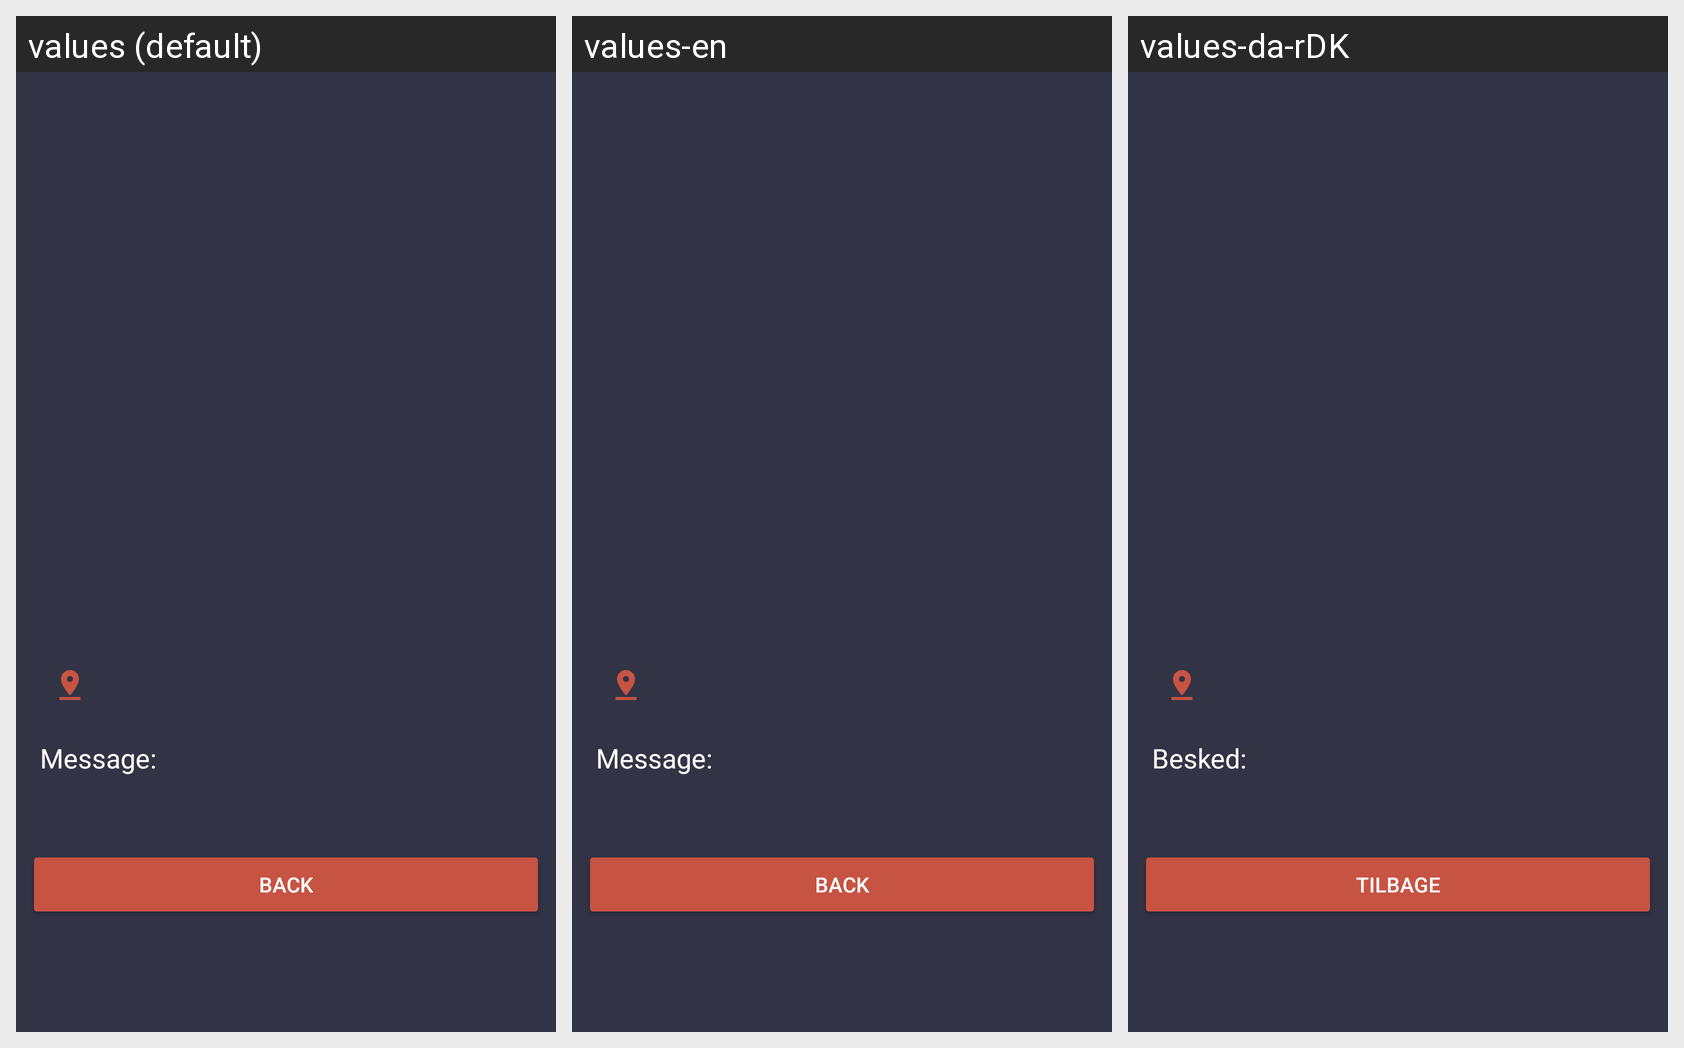

Locale-by-locale string values for the Android screen shown in this grid:
Android screen res/layout/activity_dinner_details.xml rendered under 3 locales, left to right: values (default), values-en, values-da-rDK. Device: Nexus 5 (rendered at 1080×1920; each locale shown at half size, 540×960, under a caption strip naming it); theme AppTheme.
Strings drawn on this screen, with the default value and each locale's value (text and hints the layout hard-codes appear in the picture but are not listed):

message_string
  values: Message:
  values-en: Message:
  values-da-rDK: Besked:

back
  values: Back
  values-en: Back
  values-da-rDK: Tilbage
